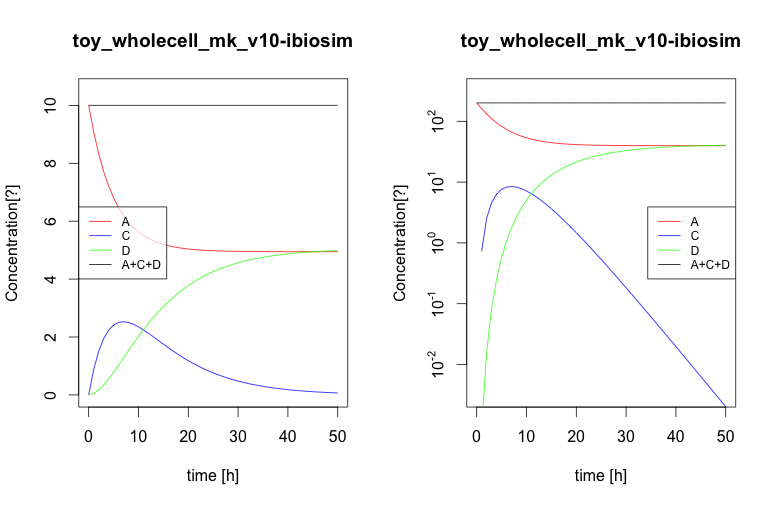

Data behind this chart, as committed beside it:
time, dt, lb_EX_A, ub_EX_A, lb_EX_C, ub_EX_C, pEX_A, pEX_C, k_R4, ub_R1, A, C, dummy_S, D, EX_A, EX_C, R4, update__pEX_A, update__pEX_C, update__A, update__C, update__update_A, update__update_C, bounds__dt
0.0, 0.1, -100.0, 1000, -0.0, 1000, -1.0, 1.0, 0.1, 1.0, 10.0, 0.0, 0.0, 0.0, -1.0, 1.0, 0.0, -1.0, 1.0, 10.0, 0.0, -0.0, -0.0, 0.1
1.0, 0.1, -90.85, 1000, -8.697, 1000, -0.8353, 0.8353, 0.1, 0.8187, 9.085, 0.8697, 0.0, 0.04572, -0.8353, 0.8353, 0.0, -0.8353, 0.8353, 9.085, 0.8697, 0.0, 0.0, 0.1
2.0, 0.1, -83.34, 1000, -15, 1000, -0.6977, 0.6977, 0.1, 0.6703, 8.334, 1.5, 0.0, 0.1659, -0.6977, 0.6977, 0.0, -0.6977, 0.6977, 8.334, 1.5, 0.0, 0.0, 0.1
3.0, 0.1, -77.19, 1000, -19.42, 1000, -0.5712, 0.5712, 0.1, 0.5488, 7.719, 1.942, 0.0, 0.3394, -0.5712, 0.5712, 0.0, -0.5712, 0.5712, 7.719, 1.942, 0.0, 0.0, 0.1
4.0, 0.1, -72.16, 1000, -22.35, 1000, -0.4677, 0.4677, 0.1, 0.4493, 7.216, 2.235, 0.0, 0.5492, -0.4677, 0.4677, 0.0, -0.4677, 0.4677, 7.216, 2.235, 0.0, 0.0, 0.1
5.0, 0.1, -68.04, 1000, -24.13, 1000, -0.3753, 0.3753, 0.1, 0.3679, 6.804, 2.413, 0.0, 0.7825, -0.3753, 0.3753, 0.0, -0.3753, 0.3753, 6.804, 2.413, 0.0, 0.0, 0.1
6.0, 0.1, -64.67, 1000, -25.04, 1000, -0.3073, 0.3073, 0.1, 0.3012, 6.467, 2.504, 0.0, 1.029, -0.3073, 0.3073, 0.0, -0.3073, 0.3073, 6.467, 2.504, 0.0, 0.0, 0.1
7.0, 0.1, -61.92, 1000, -25.27, 1000, -0.2516, 0.2516, 0.1, 0.2466, 6.192, 2.527, 0.0, 1.281, -0.2516, 0.2516, 0.0, -0.2516, 0.2516, 6.192, 2.527, 0.0, 0.0, 0.1
8.0, 0.1, -59.66, 1000, -25.01, 1000, -0.206, 0.206, 0.1, 0.2019, 5.966, 2.501, 0.0, 1.533, -0.206, 0.206, 0.0, -0.206, 0.206, 5.966, 2.501, 0.0, 0.0, 0.1
9.0, 0.1, -57.81, 1000, -24.39, 1000, -0.1686, 0.1686, 0.1, 0.1653, 5.781, 2.439, 0.0, 1.78, -0.1686, 0.1686, 0.0, -0.1686, 0.1686, 5.781, 2.439, 0.0, 0.0, 0.1
10.0, 0.1, -56.3, 1000, -23.5, 1000, -0.1381, 0.1381, 0.1, 0.1353, 5.63, 2.35, 0.0, 2.02, -0.1381, 0.1381, 0.0, -0.1381, 0.1381, 5.63, 2.35, 0.0, 0.0, 0.1
11.0, 0.1, -55.06, 1000, -22.45, 1000, -0.113, 0.113, 0.1, 0.1108, 5.506, 2.245, 0.0, 2.25, -0.113, 0.113, 0.0, -0.113, 0.113, 5.506, 2.245, 0.0, 0.0, 0.1
12.0, 0.1, -54.05, 1000, -21.27, 1000, -0.09255, 0.09255, 0.1, 0.09072, 5.405, 2.127, 0.0, 2.468, -0.09255, 0.09255, 0.0, -0.09255, 0.09255, 5.405, 2.127, 0.0, 0.0, 0.1
13.0, 0.1, -53.21, 1000, -20.04, 1000, -0.07577, 0.07577, 0.1, 0.07427, 5.321, 2.004, 0.0, 2.675, -0.07577, 0.07577, 0.0, -0.07577, 0.07577, 5.321, 2.004, 0.0, 0.0, 0.1
14.0, 0.1, -52.53, 1000, -18.78, 1000, -0.06204, 0.06204, 0.1, 0.06081, 5.253, 1.878, 0.0, 2.869, -0.06204, 0.06204, 0.0, -0.06204, 0.06204, 5.253, 1.878, 0.0, 0.0, 0.1
15.0, 0.1, -51.98, 1000, -17.52, 1000, -0.05079, 0.05079, 0.1, 0.04979, 5.198, 1.752, 0.0, 3.05, -0.05079, 0.05079, 0.0, -0.05079, 0.05079, 5.198, 1.752, 0.0, 0.0, 0.1
16.0, 0.1, -51.52, 1000, -16.28, 1000, -0.04159, 0.04159, 0.1, 0.04076, 5.152, 1.628, 0.0, 3.219, -0.04159, 0.04159, 0.0, -0.04159, 0.04159, 5.152, 1.628, 0.0, 0.0, 0.1
17.0, 0.1, -51.15, 1000, -15.09, 1000, -0.03405, 0.03405, 0.1, 0.03337, 5.115, 1.509, 0.0, 3.376, -0.03405, 0.03405, 0.0, -0.03405, 0.03405, 5.115, 1.509, 0.0, 0.0, 0.1
18.0, 0.1, -50.84, 1000, -13.94, 1000, -0.02788, 0.02788, 0.1, 0.02732, 5.084, 1.394, 0.0, 3.521, -0.02788, 0.02788, 0.0, -0.02788, 0.02788, 5.084, 1.394, 0.0, 0.0, 0.1
19.0, 0.1, -50.59, 1000, -12.85, 1000, -0.02282, 0.02282, 0.1, 0.02237, 5.059, 1.285, 0.0, 3.655, -0.02282, 0.02282, 0.0, -0.02282, 0.02282, 5.059, 1.285, 0.0, 0.0, 0.1
20.0, 0.1, -50.39, 1000, -11.83, 1000, -0.01906, 0.01906, 0.1, 0.01832, 5.039, 1.183, 0.0, 3.779, -0.01906, 0.01906, 0.0, -0.01906, 0.01906, 5.039, 1.183, 0.0, 0.0, 0.1
21.0, 0.1, -50.22, 1000, -10.86, 1000, -0.01561, 0.01561, 0.1, 0.015, 5.022, 1.086, 0.0, 3.892, -0.01561, 0.01561, 0.0, -0.01561, 0.01561, 5.022, 1.086, 0.0, 0.0, 0.1
22.0, 0.1, -50.08, 1000, -9.958, 1000, -0.01278, 0.01278, 0.1, 0.01228, 5.008, 0.9958, 0.0, 3.996, -0.01278, 0.01278, 0.0, -0.01278, 0.01278, 5.008, 0.9958, 0.0, 0.0, 0.1
23.0, 0.1, -49.97, 1000, -9.117, 1000, -0.01046, 0.01046, 0.1, 0.01005, 4.997, 0.9117, 0.0, 4.091, -0.01046, 0.01046, 0.0, -0.01046, 0.01046, 4.997, 0.9117, 0.0, 0.0, 0.1
24.0, 0.1, -49.88, 1000, -8.337, 1000, -0.008566, 0.008566, 0.1, 0.00823, 4.988, 0.8337, 0.0, 4.178, -0.008566, 0.008566, 0.0, -0.008566, 0.008566, 4.988, 0.8337, 0.0, 0.0, 0.1
25.0, 0.1, -49.8, 1000, -7.615, 1000, -0.007013, 0.007013, 0.1, 0.006738, 4.98, 0.7615, 0.0, 4.258, -0.007013, 0.007013, 0.0, -0.007013, 0.007013, 4.98, 0.7615, 0.0, 0.0, 0.1
26.0, 0.1, -49.74, 1000, -6.949, 1000, -0.005742, 0.005742, 0.1, 0.005517, 4.974, 0.6949, 0.0, 4.331, -0.005742, 0.005742, 0.0, -0.005742, 0.005742, 4.974, 0.6949, 0.0, 0.0, 0.1
27.0, 0.1, -49.69, 1000, -6.336, 1000, -0.004701, 0.004701, 0.1, 0.004517, 4.969, 0.6336, 0.0, 4.397, -0.004701, 0.004701, 0.0, -0.004701, 0.004701, 4.969, 0.6336, 0.0, 0.0, 0.1
28.0, 0.1, -49.65, 1000, -5.772, 1000, -0.003849, 0.003849, 0.1, 0.003698, 4.965, 0.5772, 0.0, 4.458, -0.003849, 0.003849, 0.0, -0.003849, 0.003849, 4.965, 0.5772, 0.0, 0.0, 0.1
29.0, 0.1, -49.62, 1000, -5.255, 1000, -0.003151, 0.003151, 0.1, 0.003028, 4.962, 0.5255, 0.0, 4.513, -0.003151, 0.003151, 0.0, -0.003151, 0.003151, 4.962, 0.5255, 0.0, 0.0, 0.1
30.0, 0.1, -49.59, 1000, -4.782, 1000, -0.00258, 0.00258, 0.1, 0.002479, 4.959, 0.4782, 0.0, 4.563, -0.00258, 0.00258, 0.0, -0.00258, 0.00258, 4.959, 0.4782, 0.0, 0.0, 0.1
31.0, 0.1, -49.56, 1000, -4.348, 1000, -0.002112, 0.002112, 0.1, 0.002029, 4.956, 0.4348, 0.0, 4.609, -0.002112, 0.002112, 0.0, -0.002112, 0.002112, 4.956, 0.4348, 0.0, 0.0, 0.1
32.0, 0.1, -49.55, 1000, -3.952, 1000, -0.001729, 0.001729, 0.1, 0.001662, 4.955, 0.3952, 0.0, 4.65, -0.001729, 0.001729, 0.0, -0.001729, 0.001729, 4.955, 0.3952, 0.0, 0.0, 0.1
33.0, 0.1, -49.53, 1000, -3.59, 1000, -0.001416, 0.001416, 0.1, 0.00136, 4.953, 0.359, 0.0, 4.688, -0.001416, 0.001416, 0.0, -0.001416, 0.001416, 4.953, 0.359, 0.0, 0.0, 0.1
34.0, 0.1, -49.52, 1000, -3.261, 1000, -0.001159, 0.001159, 0.1, 0.001114, 4.952, 0.3261, 0.0, 4.722, -0.001159, 0.001159, 0.0, -0.001159, 0.001159, 4.952, 0.3261, 0.0, 0.0, 0.1
35.0, 0.1, -49.51, 1000, -2.96, 1000, -9.49096E-4, 9.49096E-4, 0.1, 9.118819655534986E-4, 4.951, 0.296, 0.0, 4.753, -9.49096E-4, 9.49096E-4, 0.0, -9.49096E-4, 9.49096E-4, 4.951, 0.296, 0.0, 0.0, 0.1
36.0, 0.1, -49.5, 1000, -2.686, 1000, -7.77054E-4, 7.77054E-4, 0.1, 7.465858083758599E-4, 4.95, 0.2686, 0.0, 4.781, -7.77054E-4, 7.77054E-4, 0.0, -7.77054E-4, 7.77054E-4, 4.95, 0.2686, 0.0, 0.0, 0.1
37.0, 0.1, -49.49, 1000, -2.437, 1000, -6.36198E-4, 6.36198E-4, 0.1, 6.112527611289146E-4, 4.949, 0.2437, 0.0, 4.807, -6.36198E-4, 6.36198E-4, 0.0, -6.36198E-4, 6.36198E-4, 4.949, 0.2437, 0.0, 0.0, 0.1
38.0, 0.1, -49.49, 1000, -2.211, 1000, -5.20875E-4, 5.20875E-4, 0.1, 5.004514334400841E-4, 4.949, 0.2211, 0.0, 4.83, -5.20875E-4, 5.20875E-4, 0.0, -5.20875E-4, 5.20875E-4, 4.949, 0.2211, 0.0, 0.0, 0.1
39.0, 0.1, -49.48, 1000, -2.005, 1000, -4.26457E-4, 4.26457E-4, 0.1, 4.0973497897936787E-4, 4.948, 0.2005, 0.0, 4.851, -4.26457E-4, 4.26457E-4, 0.0, -4.26457E-4, 4.26457E-4, 4.948, 0.2005, 0.0, 0.0, 0.1
40.0, 0.1, -49.48, 1000, -1.817, 1000, -3.49153E-4, 3.49153E-4, 0.1, 3.3546262790218014E-4, 4.948, 0.1817, 0.0, 4.87, -3.49153E-4, 3.49153E-4, 0.0, -3.49153E-4, 3.49153E-4, 4.948, 0.1817, 0.0, 0.0, 0.1
41.0, 0.1, -49.48, 1000, -1.647, 1000, -2.85862E-4, 2.85862E-4, 0.1, 2.746535699718812E-4, 4.948, 0.1647, 0.0, 4.888, -2.85862E-4, 2.85862E-4, 0.0, -2.85862E-4, 2.85862E-4, 4.948, 0.1647, 0.0, 0.0, 0.1
42.0, 0.1, -49.47, 1000, -1.493, 1000, -2.34044E-4, 2.34044E-4, 0.1, 2.2486732417864363E-4, 4.947, 0.1493, 0.0, 4.903, -2.34044E-4, 2.34044E-4, 0.0, -2.34044E-4, 2.34044E-4, 4.947, 0.1493, 0.0, 0.0, 0.1
43.0, 0.1, -49.47, 1000, -1.353, 1000, -1.91619E-4, 1.91619E-4, 0.1, 1.8410579366741898E-4, 4.947, 0.1353, 0.0, 4.918, -1.91619E-4, 1.91619E-4, 0.0, -1.91619E-4, 1.91619E-4, 4.947, 0.1353, 0.0, 0.0, 0.1
44.0, 0.1, -49.47, 1000, -1.226, 1000, -1.56885E-4, 1.56885E-4, 0.1, 1.507330750953525E-4, 4.947, 0.1226, 0.0, 4.93, -1.56885E-4, 1.56885E-4, 0.0, -1.56885E-4, 1.56885E-4, 4.947, 0.1226, 0.0, 0.0, 0.1
45.0, 0.1, -49.47, 1000, -1.11, 1000, -1.28446E-4, 1.28446E-4, 0.1, 1.2340980408658383E-4, 4.947, 0.111, 0.0, 4.942, -1.28446E-4, 1.28446E-4, 0.0, -1.28446E-4, 1.28446E-4, 4.947, 0.111, 0.0, 0.0, 0.1
46.0, 0.1, -49.47, 1000, -1.006, 1000, -1.05163E-4, 1.05163E-4, 0.1, 1.0103940183702026E-4, 4.947, 0.1006, 0.0, 4.953, -1.05163E-4, 1.05163E-4, 0.0, -1.05163E-4, 1.05163E-4, 4.947, 0.1006, 0.0, 0.0, 0.1
47.0, 0.1, -49.47, 1000, -0.911, 1000, -8.61E-5, 8.61E-5, 0.1, 8.272406555657692E-5, 4.947, 0.0911, 0.0, 4.962, -8.61E-5, 8.61E-5, 0.0, -8.61E-5, 8.61E-5, 4.947, 0.0911, 0.0, 0.0, 0.1
48.0, 0.1, -49.47, 1000, -0.825, 1000, -7.0493E-5, 7.0493E-5, 0.1, 6.772873649081241E-5, 4.947, 0.0825, 0.0, 4.971, -7.0493E-5, 7.0493E-5, 0.0, -7.0493E-5, 7.0493E-5, 4.947, 0.0825, 0.0, 0.0, 0.1
49.0, 0.1, -49.46, 1000, -0.7471, 1000, -5.7715E-5, 5.7715E-5, 0.1, 5.545159943214626E-5, 4.946, 0.07471, 0.0, 4.979, -5.7715E-5, 5.7715E-5, 0.0, -5.7715E-5, 5.7715E-5, 4.946, 0.07471, 0.0, 0.0, 0.1
50.0, 0.1, -49.46, 1000, -0.6765, 1000, -4.7253E-5, 4.7253E-5, 0.1, 4.539992976246254E-5, 4.946, 0.06765, 0.0, 4.986, -4.7253E-5, 4.7253E-5, 0.0, -4.7253E-5, 4.7253E-5, 4.946, 0.06765, 0.0, 0.0, 0.1
